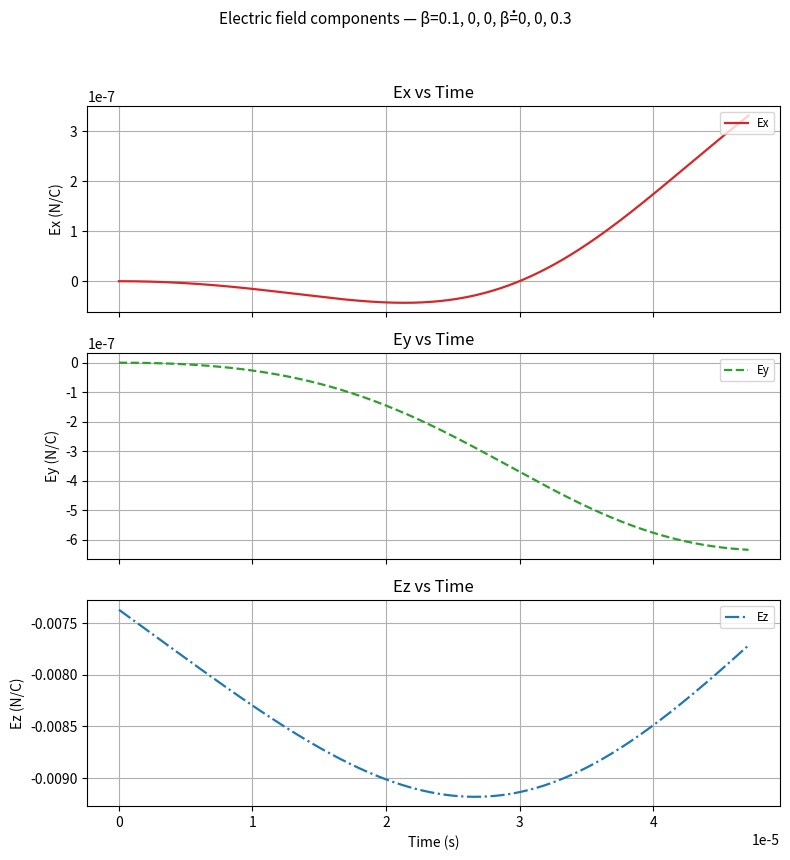
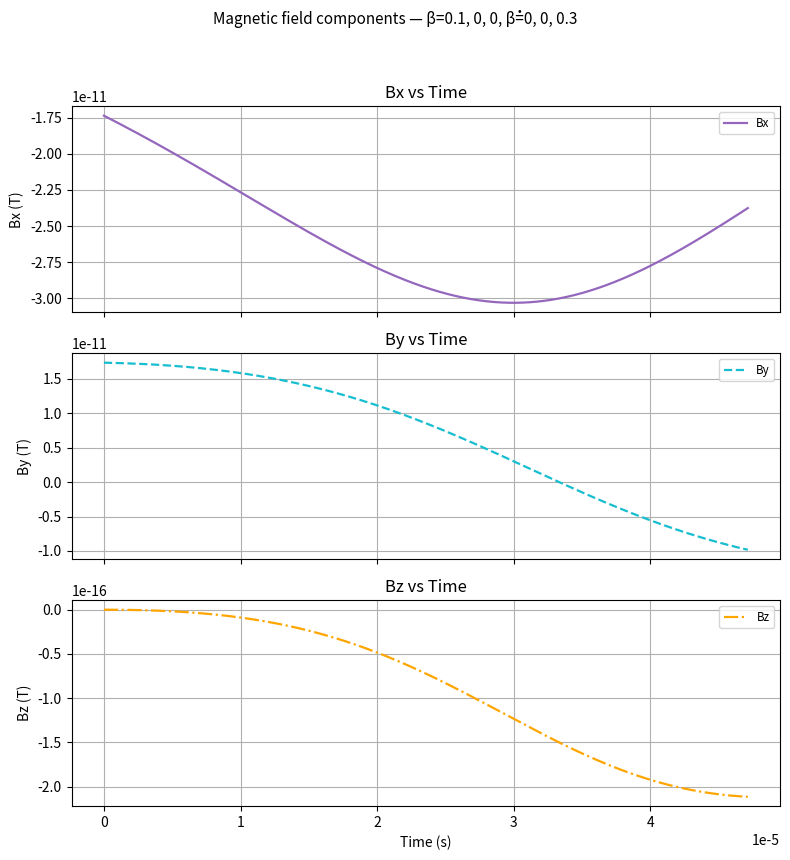
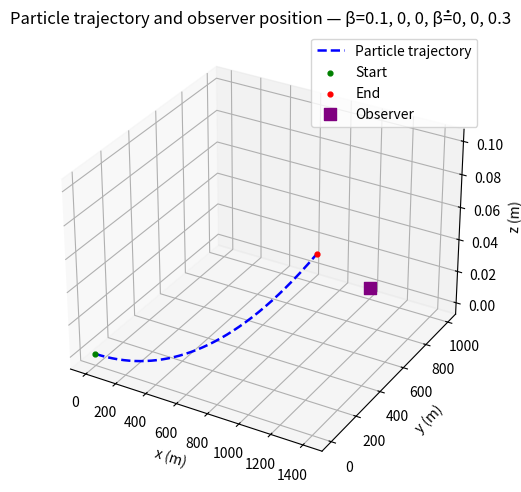
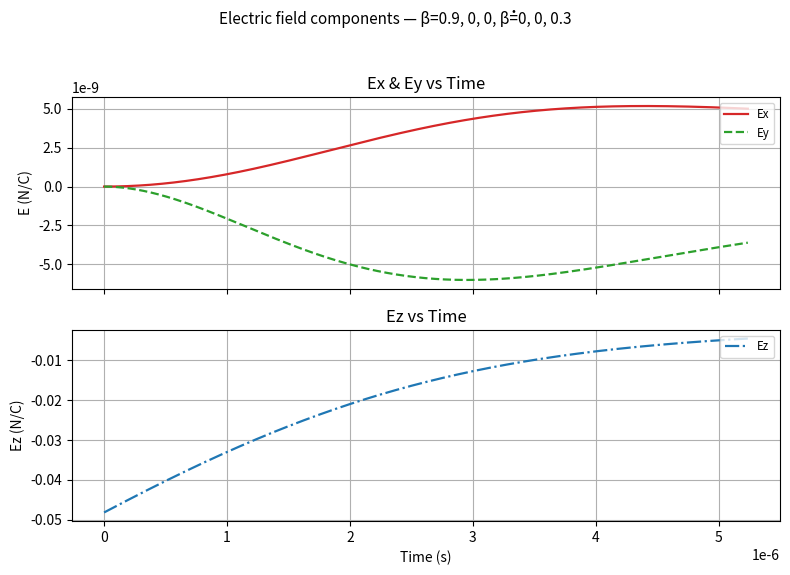
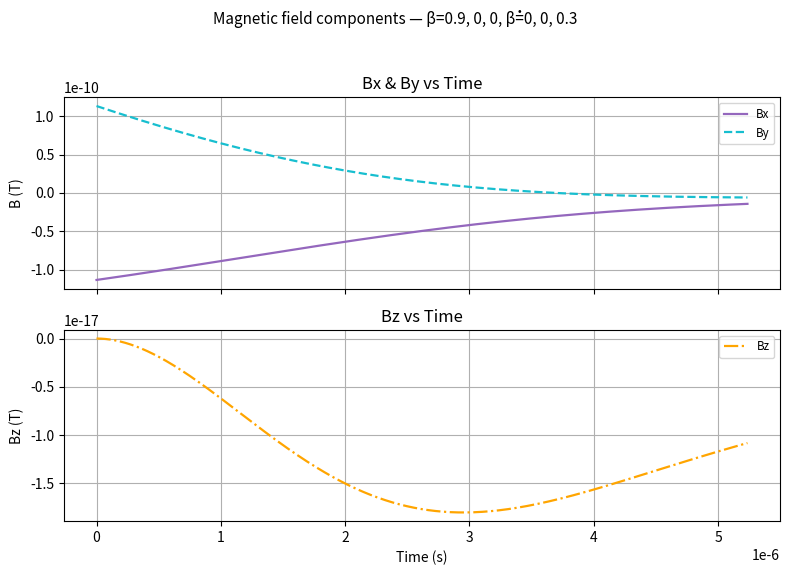
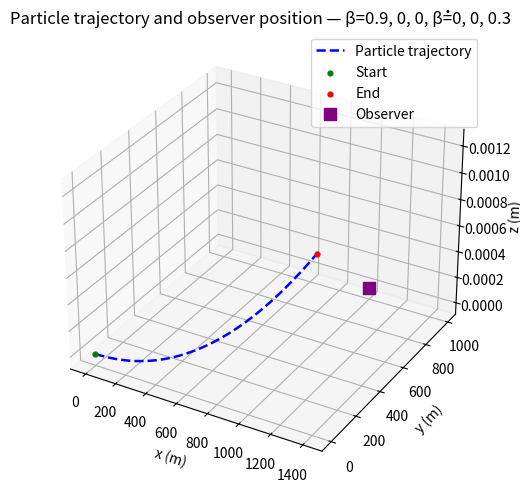
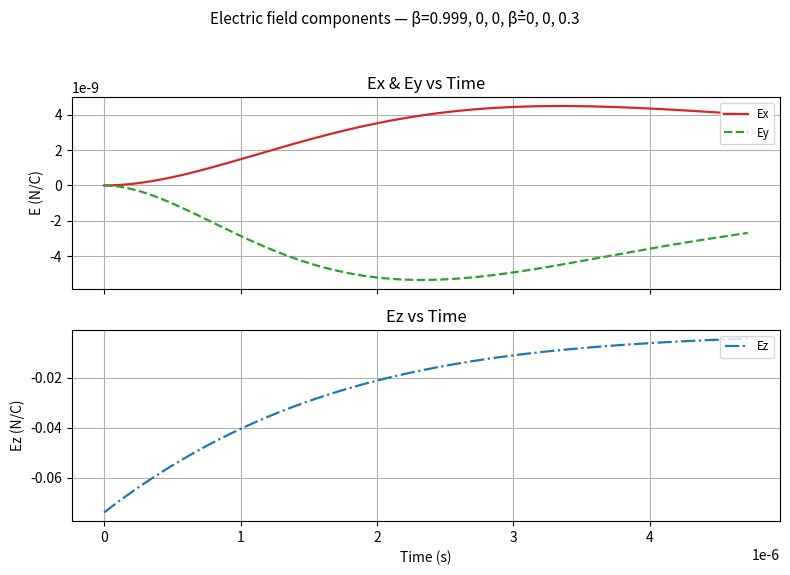
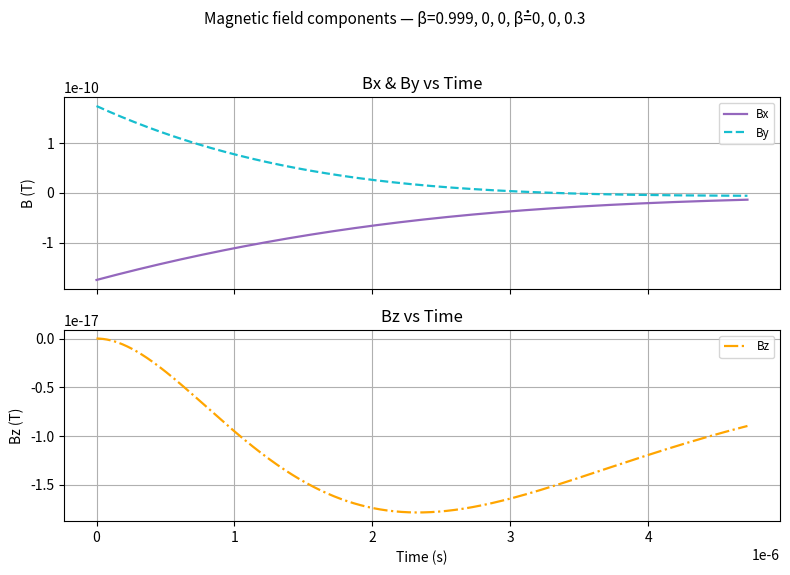
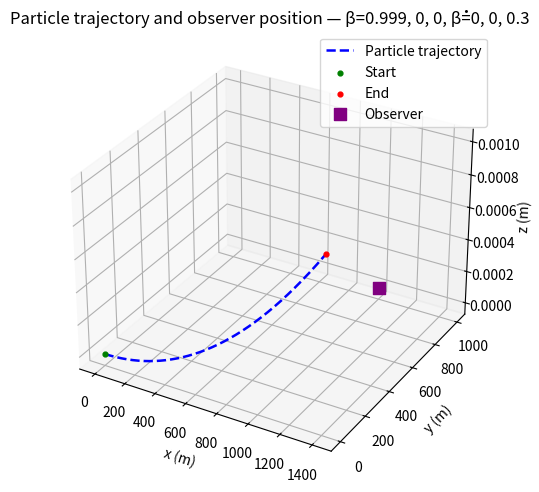
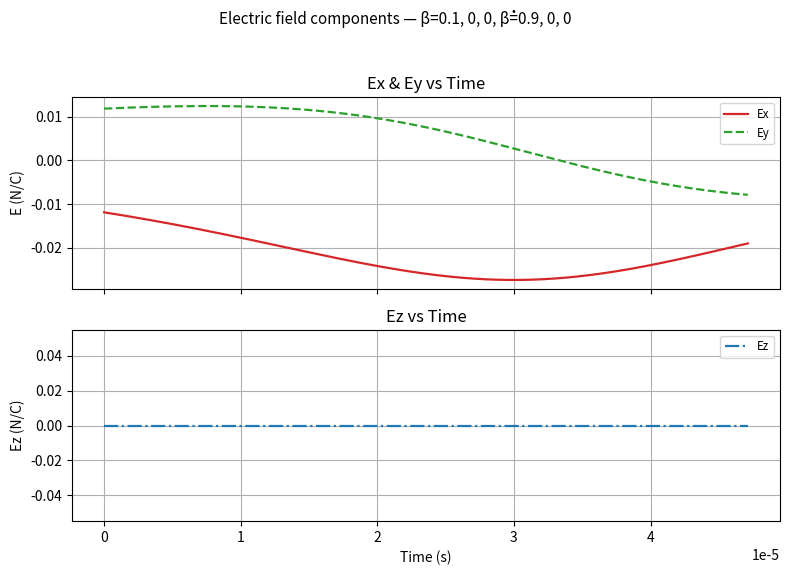
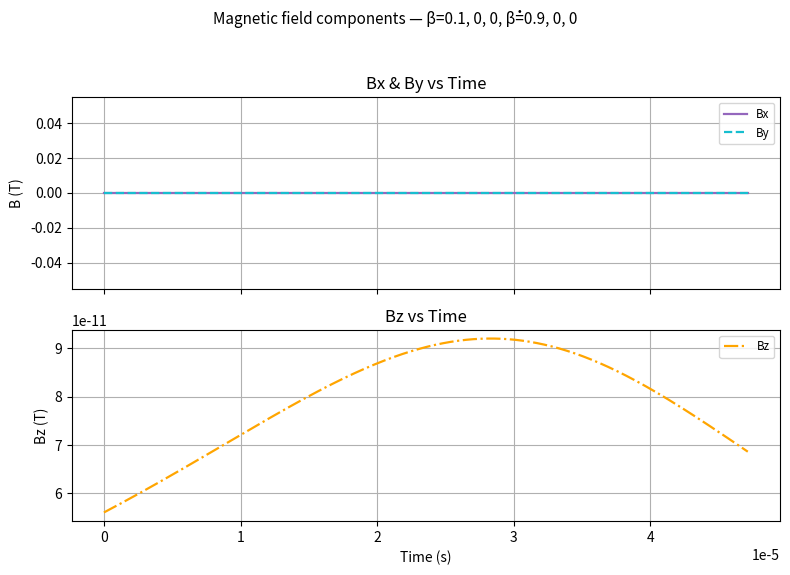
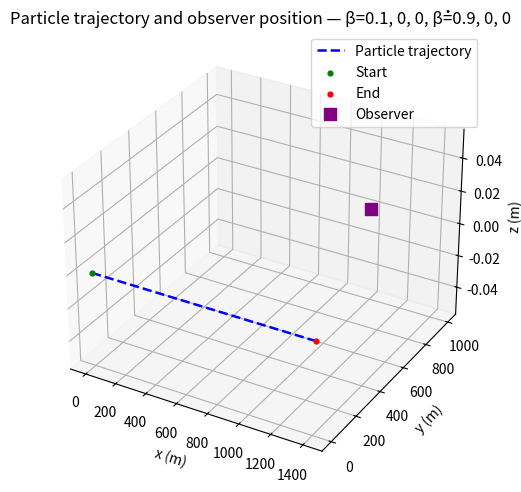
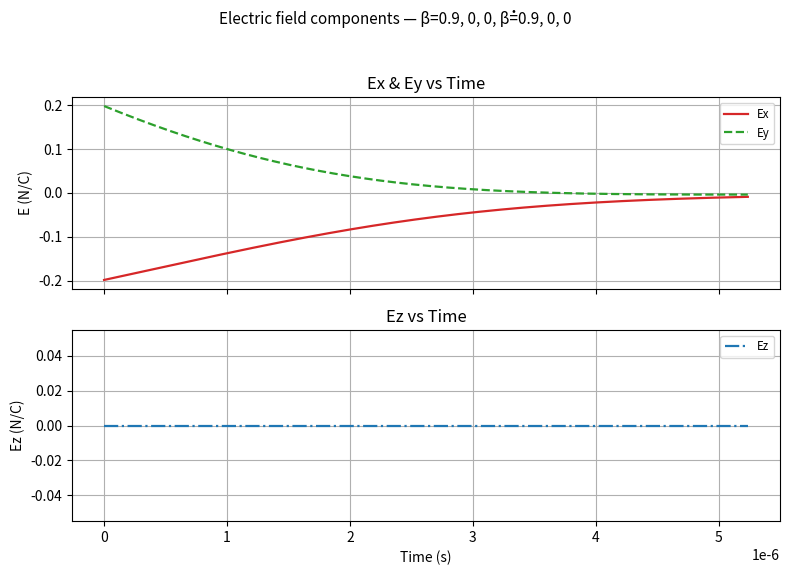
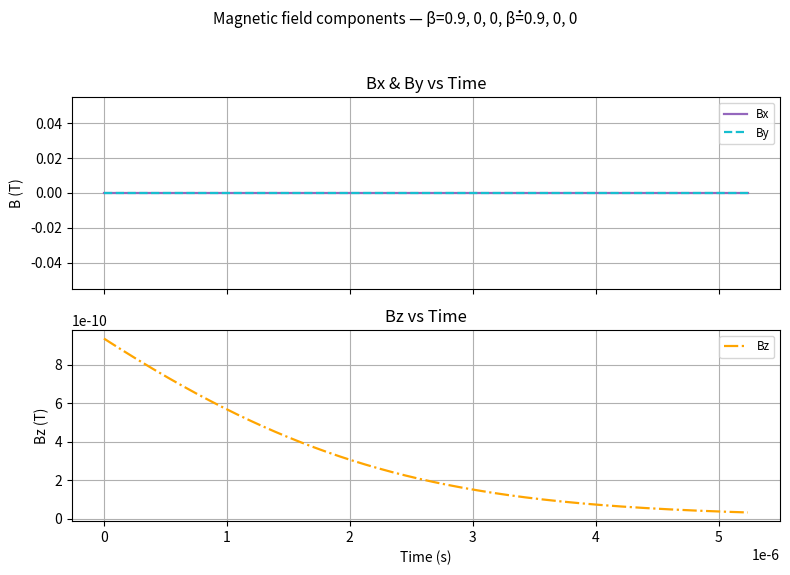
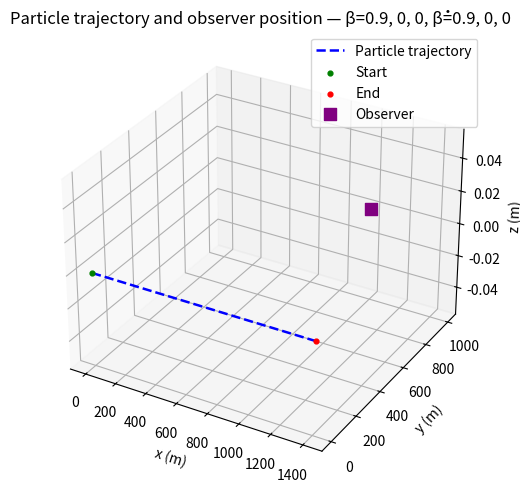
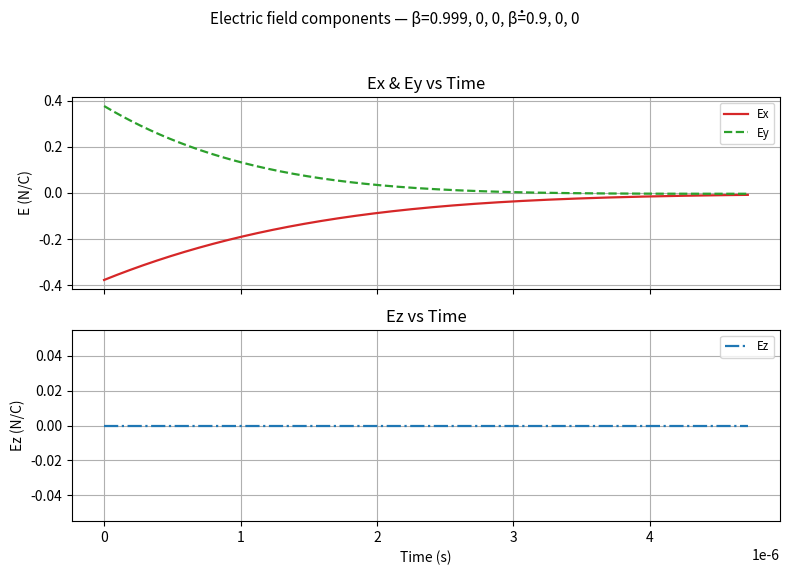

Here is the Python script that generated these plots, in order:
import numpy as np
import matplotlib.pyplot as plt
from scipy.optimize import root_scalar
from mpl_toolkits.mplot3d import Axes3D  # noqa: F401


# ------------------ trajectory / timing ------------------
def pos_time(beta: np.ndarray, beta_dot: np.ndarray, c=3e8):
    """Return time array and particle coordinates (x,y,z) for motion
    r(t) = c * (beta*t + 0.5*beta_dot*t^2) with integration stopping
    when ||r|| reaches 1414.0 (keeps original behaviour)."""
    def radius(t):
        pos = c * (beta * t + 0.5 * beta_dot * t**2)
        return np.linalg.norm(pos)

    def root_fun(t):
        return radius(t) - 1414.0

    t_max = (1.0 - np.linalg.norm(beta)) / (np.linalg.norm(beta_dot) + 1e-12)
    sol = root_scalar(root_fun, bracket=[0.0, t_max], method='brentq')
    T = sol.root

    times = np.linspace(0.0, T, 1000)
    pos = c * (np.outer(times, beta) + 0.5 * np.outer(times**2, beta_dot))
    x, y, z = pos[:, 0], pos[:, 1], pos[:, 2]
    return times, x, y, z


# ------------------ fields (Liénard–Wiechert radiation term) ------------------
def fields(beta: np.ndarray, beta_dot: np.ndarray, obs: np.ndarray,
           c=3e8, q=1.0, factor=9e9):
    """Compute E(t) and B(t) fields at observer for the moving charge.
    Returns time array, components Ex,Ey,Ez,Bx,By,Bz and trajectory coords x,y,z."""
    t, x, y, z = pos_time(beta, beta_dot, c)
    nT = len(t)
    E = np.zeros((nT, 3))
    B = np.zeros((nT, 3))

    for i in range(nT):
        src = np.array([x[i], y[i], z[i]])
        r_vec = obs - src
        R = np.linalg.norm(r_vec)
        n_hat = r_vec / R

        beta_inst = beta + beta_dot * t[i]
        numerator = np.cross(n_hat, np.cross((n_hat - beta_inst), beta_dot))
        denominator = (1.0 - np.dot(n_hat, beta_inst))**3 * R

        E[i, :] = (q * factor / c) * numerator / denominator
        B[i, :] = np.cross(n_hat, E[i, :]) / c

    Ex, Ey, Ez = E[:, 0], E[:, 1], E[:, 2]
    Bx, By, Bz = B[:, 0], B[:, 1], B[:, 2]
    return t, Ex, Ey, Ez, Bx, By, Bz, x, y, z


# ------------------ grouping utility ------------------
def group_similar_components(components, threshold=0.4, eps=1e-20):
    """
    Greedy grouping of components with similar ranges.
    components : list of 1D arrays
    threshold : relative-difference threshold to consider two ranges 'similar'
    Returns list of groups (each group is a sorted list of indices).
    """
    ranges = []
    for arr in components:
        r = np.max(arr) - np.min(arr)
        ranges.append(max(r, eps))
    unassigned = set(range(len(components)))
    groups = []
    while unassigned:
        i = unassigned.pop()
        group = [i]
        to_check = list(unassigned)
        for j in to_check:
            rel_diff = abs(ranges[i] - ranges[j]) / max(ranges[i], ranges[j])
            if rel_diff < threshold:
                group.append(j)
                unassigned.remove(j)
        groups.append(sorted(group))
    groups.sort(key=lambda g: g[0])
    return groups


# ------------------ plotting with adaptive grouping & fixed titles ------------------
def plot_fields_adaptive(beta: np.ndarray, beta_dot: np.ndarray, obs: np.ndarray,
                         similarity_threshold=0.4):
    """Compute fields and plot them using adaptive grouping; fixes np.float titles."""
    # compute
    t, Ex, Ey, Ez, Bx, By, Bz, x, y, z = fields(beta, beta_dot, obs)

    # pretty format for beta / beta_dot to avoid np.float64 reprs in titles
    def fmt_vec(arr, fmt="{:.6g}"):
        return ", ".join(fmt.format(float(v)) for v in np.asarray(arr).ravel())

    beta_str = fmt_vec(beta)
    beta_dot_str = fmt_vec(beta_dot)

    # prepare lists
    E_list = [Ex, Ey, Ez]
    E_labels = ['Ex', 'Ey', 'Ez']
    E_colors = ['tab:red', 'tab:green', 'tab:blue']
    E_styles = ['-', '--', '-.']

    B_list = [Bx, By, Bz]
    B_labels = ['Bx', 'By', 'Bz']
    B_colors = ['tab:purple', 'tab:cyan', 'orange']
    B_styles = ['-', '--', '-.']

    # grouping
    E_groups = group_similar_components(E_list, threshold=similarity_threshold)
    B_groups = group_similar_components(B_list, threshold=similarity_threshold)

    # ---- plot E fields: one figure, multiple vertically stacked axes depending on grouping ----
    nE_subplots = len(E_groups)
    figE, axesE = plt.subplots(nE_subplots, 1, figsize=(8, 3 * nE_subplots), sharex=True)
    if nE_subplots == 1:
        axesE = [axesE]
    for ax, grp in zip(axesE, E_groups):
        for idx in grp:
            ax.plot(t, E_list[idx], label=E_labels[idx],
                    color=E_colors[idx], linestyle=E_styles[idx], linewidth=1.6)
        ax.grid(True)
        ax.legend(loc='upper right', fontsize='small')
        if len(grp) == 1:
            ax.set_ylabel(f"{E_labels[grp[0]]} (N/C)")
            ax.set_title(f"{E_labels[grp[0]]} vs Time")
        else:
            ax.set_ylabel("E (N/C)")
            ax.set_title(" & ".join([E_labels[i] for i in grp]) + " vs Time")
    axesE[-1].set_xlabel("Time (s)")
    figE.suptitle(f"Electric field components — β={beta_str}, β̇={beta_dot_str}", fontsize=11)
    plt.tight_layout(rect=[0, 0.03, 1, 0.95])
    plt.show()

    # ---- plot B fields similarly ----
    nB_subplots = len(B_groups)
    figB, axesB = plt.subplots(nB_subplots, 1, figsize=(8, 3 * nB_subplots), sharex=True)
    if nB_subplots == 1:
        axesB = [axesB]
    for ax, grp in zip(axesB, B_groups):
        for idx in grp:
            ax.plot(t, B_list[idx], label=B_labels[idx],
                    color=B_colors[idx], linestyle=B_styles[idx], linewidth=1.6)
        ax.grid(True)
        ax.legend(loc='upper right', fontsize='small')
        if len(grp) == 1:
            ax.set_ylabel(f"{B_labels[grp[0]]} (T)")
            ax.set_title(f"{B_labels[grp[0]]} vs Time")
        else:
            ax.set_ylabel("B (T)")
            ax.set_title(" & ".join([B_labels[i] for i in grp]) + " vs Time")
    axesB[-1].set_xlabel("Time (s)")
    figB.suptitle(f"Magnetic field components — β={beta_str}, β̇={beta_dot_str}", fontsize=11)
    plt.tight_layout(rect=[0, 0.03, 1, 0.95])
    plt.show()

    # ---- sanity check ----
    print("A quick test: |E| ≈ c|B| for radiation field. Checking at t[10]:")
    i = 10
    print("E_mag =", np.linalg.norm([Ex[i], Ey[i], Ez[i]]))
    print("c*B_mag =", 3e8 * np.linalg.norm([Bx[i], By[i], Bz[i]]))

    # ---- 3D trajectory ----
    fig = plt.figure(figsize=(6, 5))
    ax3 = fig.add_subplot(111, projection='3d')
    ax3.plot(x, y, z, '--', color='blue', linewidth=1.8, label='Particle trajectory')  # dashed blue
    ax3.scatter(x[0], y[0], z[0], color='green', s=12, label='Start')
    ax3.scatter(x[-1], y[-1], z[-1], color='red', s=12, label='End')
    ax3.scatter(obs[0], obs[1], obs[2], color='purple', s=80, marker='s', label='Observer')  # purple square
    ax3.set_xlabel('x (m)')
    ax3.set_ylabel('y (m)')
    ax3.set_zlabel('z (m)')
    ax3.set_title(f'Particle trajectory and observer position — β={beta_str}, β̇={beta_dot_str}')
    ax3.legend()
    ax3.grid(True)
    plt.tight_layout()
    plt.show()


# ------------------ example runs (same parameter sets as original) ------------------
if __name__ == "__main__":
    # PART A
    for v in [0.1, 0.9, 0.999]:
        beta = np.array([v, 0.0, 0.0])
        beta_dot = np.array([0.0, 0.0, 0.3])
        obs = np.array([1000.0, 1000.0, 0.0])
        plot_fields_adaptive(beta, beta_dot, obs, similarity_threshold=0.4)

    # PART B
    for v in [0.1, 0.9, 0.999]:
        beta = np.array([v, 0.0, 0.0])
        beta_dot = np.array([0.9, 0.0, 0.0])
        obs = np.array([1000.0, 1000.0, 0.0])
        plot_fields_adaptive(beta, beta_dot, obs, similarity_threshold=0.4)
